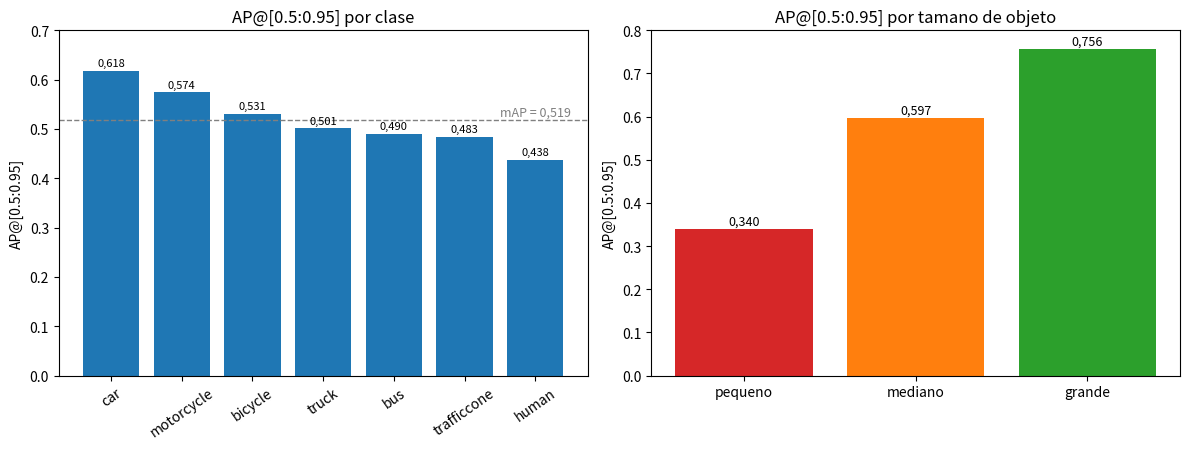

Here is the Python script that generated this plot:
"""
Genera fig_ap_clase_tamano.png a partir de los valores de AP de tus tablas
(validacion). No usa datos externos: solo los numeros que ya reportas.
Ejecutar:  python generar_fig_ap_clase_tamano.py
Guarda la figura en la carpeta actual; copiala luego a memoria_figs/.
"""
import numpy as np
import matplotlib.pyplot as plt
 
# AP@[0.5:0.95] por clase (de tu tabla de AP por clase, validacion)
clases = ['car', 'motorcycle', 'bicycle', 'truck', 'trafficcone', 'bus', 'human']
ap     = [0.618,  0.574,        0.531,     0.501,   0.483,         0.490, 0.438]
orden = np.argsort(ap)[::-1]
clases = [clases[i] for i in orden]
ap     = [ap[i] for i in orden]
 
# AP@[0.5:0.95] por tamano (de tu tabla de metricas COCO)
ap_size = [0.340, 0.597, 0.756]
 
fig, (a1, a2) = plt.subplots(1, 2, figsize=(12, 4.6))
 
b1 = a1.bar(clases, ap, color='#1f77b4')
a1.set_title('AP@[0.5:0.95] por clase')
a1.set_ylabel('AP@[0.5:0.95]')
a1.set_ylim(0, 0.7)
a1.axhline(0.519, ls='--', color='gray', lw=1)
a1.text(len(clases) - 0.5, 0.527, 'mAP = 0,519', color='gray', ha='right', fontsize=9)
for r, v in zip(b1, ap):
    a1.text(r.get_x() + r.get_width() / 2, v + 0.01, f'{v:.3f}'.replace('.', ','),
            ha='center', fontsize=8)
a1.tick_params(axis='x', rotation=35)
 
a2.bar(['pequeno', 'mediano', 'grande'], ap_size,
       color=['#d62728', '#ff7f0e', '#2ca02c'])
a2.set_title('AP@[0.5:0.95] por tamano de objeto')
a2.set_ylabel('AP@[0.5:0.95]')
a2.set_ylim(0, 0.8)
for i, v in enumerate(ap_size):
    a2.text(i, v + 0.01, f'{v:.3f}'.replace('.', ','), ha='center', fontsize=9)
 
plt.tight_layout()
plt.savefig('fig_ap_clase_tamano.png', dpi=150, bbox_inches='tight')
print('Generada fig_ap_clase_tamano.png')
